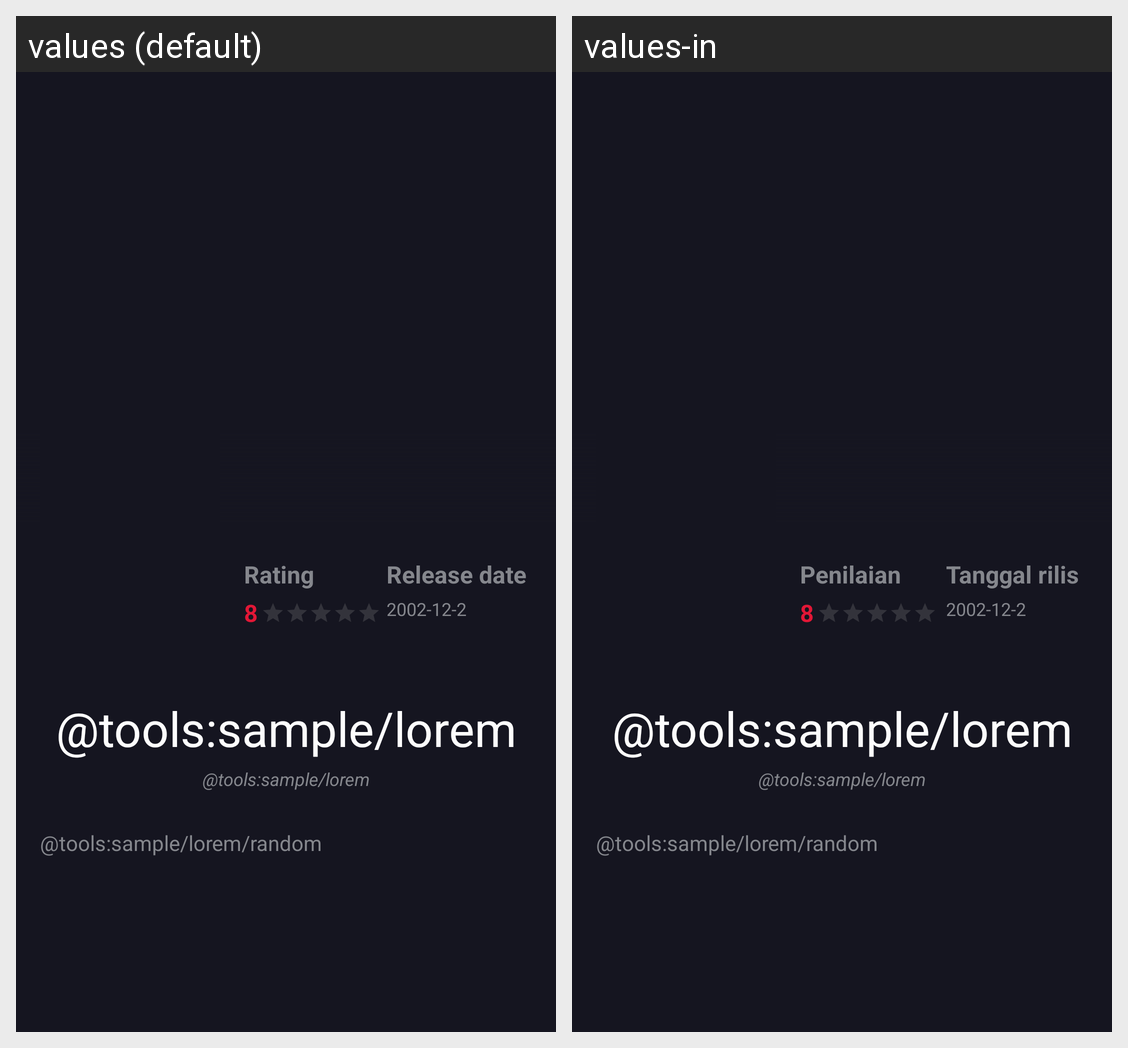

Here is an Android app screen in its default locale and in the app's own translations. Write out the translated-string differences for the strings that appear on this screen.
Android screen res/layout/activity_detail.xml rendered under 2 locales, left to right: values (default), values-in. Device: Nexus 5 (rendered at 1080×1920; each locale shown at half size, 540×960, under a caption strip naming it); theme Theme.KatalogFilm.
Strings drawn on this screen, with the default value and each locale's value (text and hints the layout hard-codes, and strings that could not be matched under every locale, appear in the picture but are not listed):

rating
  values: Rating
  values-in: Penilaian

release_date
  values: Release date
  values-in: Tanggal rilis
